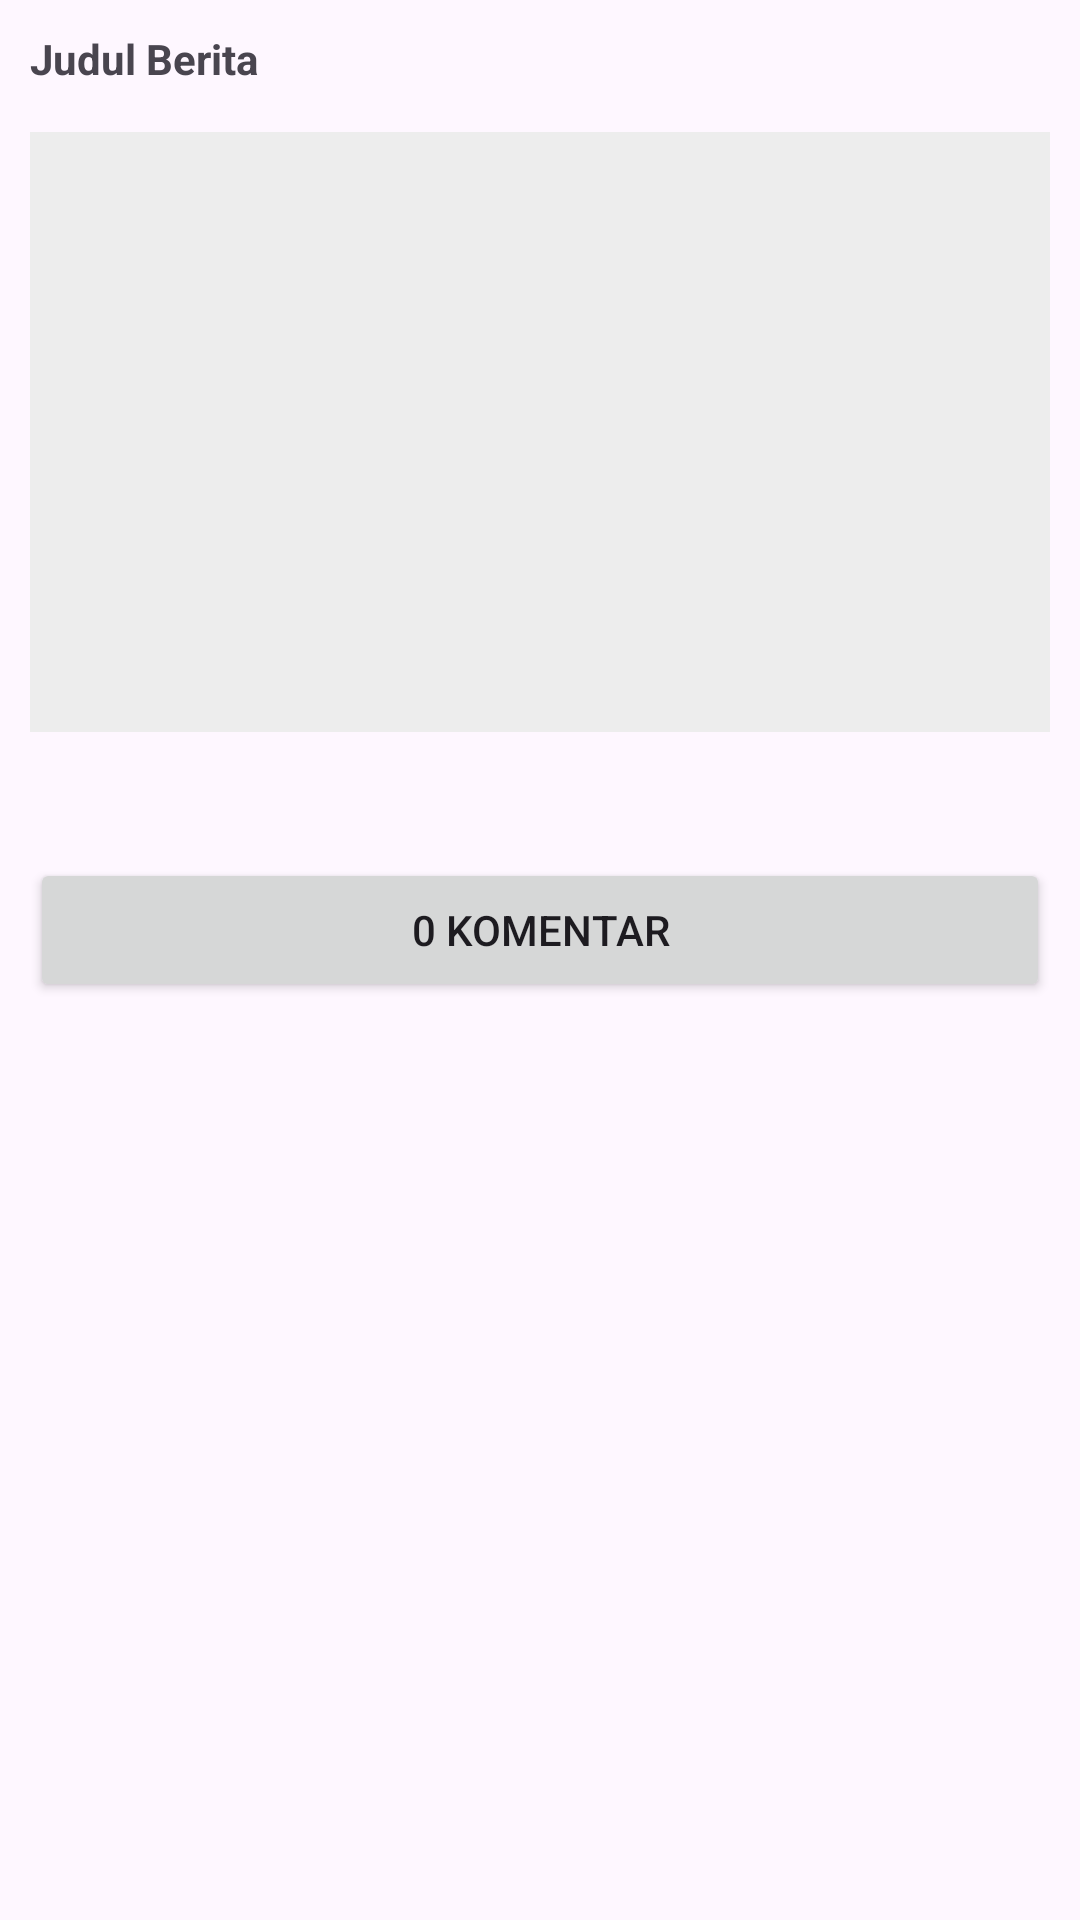

Write the Android layout XML for this screen, with the resource values it uses.
<!-- AndroidManifest.xml: application theme Theme.PortalBerita_Ima -->
<!-- res/layout/activity_berita.xml -->
<?xml version="1.0" encoding="utf-8"?>
<LinearLayout xmlns:android="http://schemas.android.com/apk/res/android"
    xmlns:app="http://schemas.android.com/apk/res-auto"
    xmlns:tools="http://schemas.android.com/tools"
    android:layout_width="match_parent"
    android:layout_height="match_parent"
    tools:context=".activity.BeritaActivity">

    <ScrollView
        android:layout_width="match_parent"
        android:layout_height="match_parent">

        <LinearLayout
            android:layout_width="match_parent"
            android:layout_height="wrap_content"
            android:orientation="vertical"
            android:layout_margin="10dp">

            <TextView
                android:id="@+id/txtJudul"
                android:layout_width="match_parent"
                android:layout_height="wrap_content"
                android:text="Judul Berita"
                android:textStyle="bold"/>

            <ImageView
                android:id="@+id/imgBerita"
                android:layout_width="match_parent"
                android:layout_height="200dp"
                android:layout_marginTop="15dp"
                android:scaleType="centerCrop"
                android:background="#EDEDED"/>

            <TextView
                android:id="@+id/txtDesc"
                android:layout_width="match_parent"
                android:layout_height="wrap_content"
                android:layout_marginTop="15dp"
                android:textSize="20sp"/>

            <Button
                android:id="@+id/btnKomentar"
                android:layout_width="match_parent"
                android:layout_height="wrap_content"
                android:text="0 Komentar"/>
        </LinearLayout>

    </ScrollView>


</LinearLayout>
<!-- resources referenced by this layout -->
<resources>
  <style name="Theme.PortalBerita_Ima" parent="Base.Theme.PortalBerita_Ima" />
  <style name="Base.Theme.PortalBerita_Ima" parent="Theme.Material3.DayNight.NoActionBar">
          
          
      </style>
</resources>
